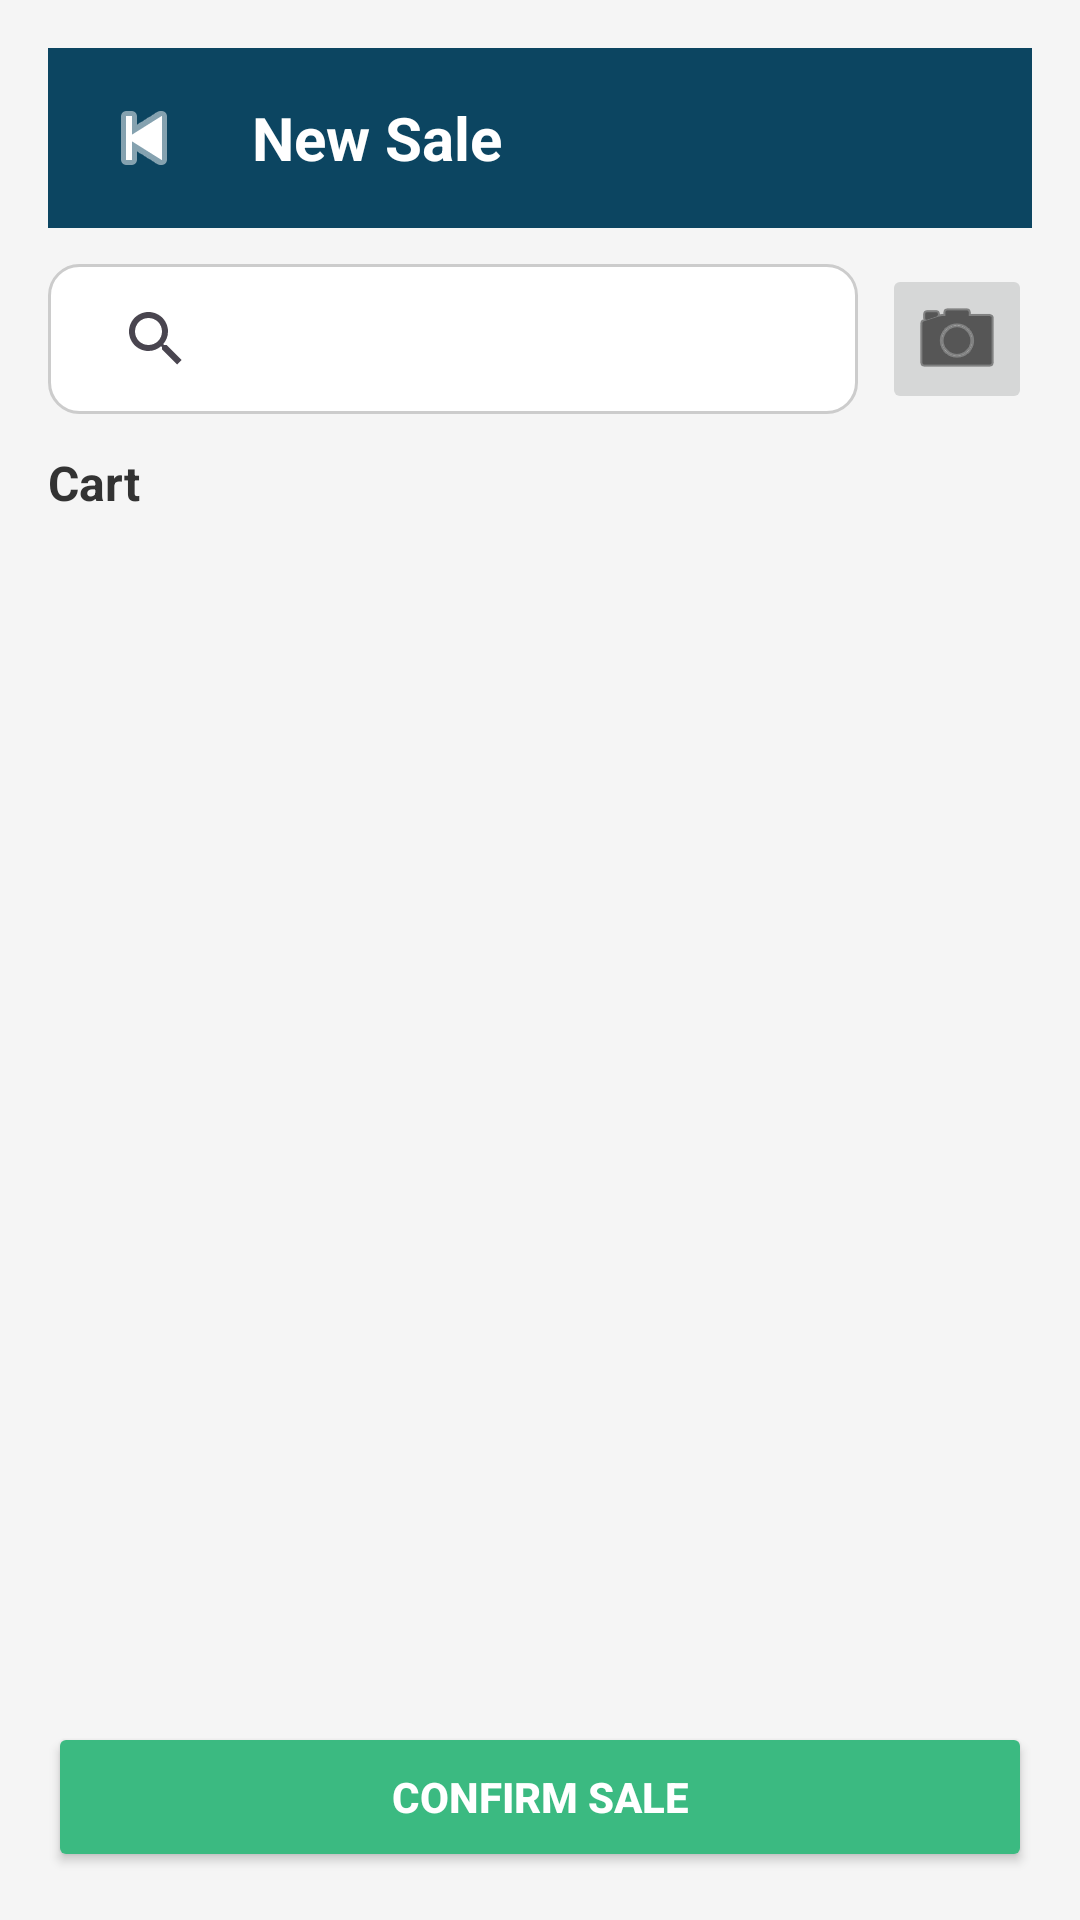

Reconstruct the res/layout file that produces this screen, plus the resources it refers to.
<!-- AndroidManifest.xml: application theme Theme.EasyEMI -->
<!-- res/layout/fragment_new_sale.xml -->
<?xml version="1.0" encoding="utf-8"?>
<LinearLayout xmlns:android="http://schemas.android.com/apk/res/android"
    xmlns:app="http://schemas.android.com/apk/res-auto"
    xmlns:tools="http://schemas.android.com/tools"
    android:layout_width="match_parent"
    android:layout_height="match_parent"
    tools:context=".NewSaleFragment"
    android:orientation="vertical"
    android:padding="16dp"
    android:background="@color/lightGray">

    
    <LinearLayout
        android:layout_width="match_parent"
        android:layout_height="60dp"
        android:orientation="horizontal"
        android:gravity="center_vertical"
        android:background="@color/primaryBlue"
        android:paddingHorizontal="12dp"
        android:layout_marginBottom="12dp">

        <ImageButton
            android:id="@+id/btnBack"
            android:layout_width="40dp"
            android:layout_height="40dp"
            android:background="@android:color/transparent"
            android:src="@android:drawable/ic_media_previous"
            android:contentDescription="Back"
            app:tint="@color/white" />

            <TextView
                android:id="@+id/tvHeaderTitle"
                android:layout_width="wrap_content"
                android:layout_height="wrap_content"
                android:text="New Sale"
                android:textColor="@color/white"
                android:textSize="20sp"
                android:textStyle="bold"
                android:layout_marginStart="16dp"/>
        </LinearLayout>

        
        <LinearLayout
            android:layout_width="match_parent"
            android:layout_height="wrap_content"
            android:orientation="horizontal"
            android:gravity="center_vertical"
            android:layout_marginBottom="12dp">

            <SearchView
                android:id="@+id/etSearchProduct"
                android:layout_width="0dp"
                android:layout_height="50dp"
                android:layout_weight="1"
                android:hint="Search product"
                android:padding="12dp"
                android:background="@drawable/rounded_edittext"
                android:drawableStart="@android:drawable/ic_menu_search"
                android:drawablePadding="8dp"/>

            <ImageButton
                android:id="@+id/btnScanBarcode"
                android:layout_width="50dp"
                android:layout_height="50dp"
                android:layout_marginStart="8dp"
                android:src="@android:drawable/ic_menu_camera"
                android:contentDescription="Scan Barcode"
                app:tint="@color/black" />
        </LinearLayout>

        
        <TextView
            android:id="@+id/tvCartTitle"
            android:layout_width="wrap_content"
            android:layout_height="wrap_content"
            android:text="Cart"
            android:textStyle="bold"
            android:textSize="16sp"
            android:textColor="@color/darkGray"
            android:layout_marginBottom="6dp"/>

        <androidx.recyclerview.widget.RecyclerView
            android:id="@+id/rvCart"
            android:layout_width="match_parent"
            android:layout_height="0dp"
            android:layout_weight="1"
            android:clipToPadding="false"
            android:paddingBottom="8dp"
            tools:listitem="@layout/item_product"/>

    
    <Button
        android:id="@+id/btnConfirmSale"
        android:layout_width="match_parent"
        android:layout_height="50dp"
        android:text="Confirm Sale"
        android:textColor="@color/white"
        android:backgroundTint="@color/primaryGreen"
        android:textStyle="bold"
        android:layout_marginTop="12dp"/>

    </LinearLayout>
<!-- res/layout/item_product.xml (included above) -->
<?xml version="1.0" encoding="utf-8"?>
<androidx.cardview.widget.CardView xmlns:android="http://schemas.android.com/apk/res/android"
    xmlns:card_view="http://schemas.android.com/apk/res-auto"
    xmlns:app="http://schemas.android.com/apk/res-auto"
    android:layout_width="match_parent"
    android:layout_height="wrap_content"
    card_view:cardCornerRadius="12dp"
    card_view:cardElevation="4dp"
    card_view:cardBackgroundColor="@color/white"
    android:layout_marginBottom="12dp">

    <androidx.constraintlayout.widget.ConstraintLayout
        android:layout_width="match_parent"
        android:layout_height="wrap_content"
        android:padding="12dp">

        <ImageView
            android:id="@+id/imgProduct"
            android:layout_width="80dp"
            android:layout_height="80dp"
            android:src="@drawable/ic_product_placeholder"
            android:scaleType="centerCrop"
            app:layout_constraintStart_toStartOf="parent"
            app:layout_constraintTop_toTopOf="parent"
            app:layout_constraintBottom_toBottomOf="parent"/>

        <TextView
            android:id="@+id/tvProductName"
            android:layout_width="0dp"
            android:layout_height="wrap_content"
            android:text="Product Name"
            android:textSize="16sp"
            android:textStyle="bold"
            android:textColor="@color/darkGray"
            app:layout_constraintStart_toEndOf="@id/imgProduct"
            app:layout_constraintTop_toTopOf="@id/imgProduct"
            app:layout_constraintEnd_toEndOf="parent"
            android:layout_marginStart="12dp"
            android:layout_marginEnd="8dp"/>

        <TextView
            android:id="@+id/tvProductPrice"
            android:layout_width="0dp"
            android:layout_height="wrap_content"
            android:text="Price: ৳0"
            android:textSize="14sp"
            android:textColor="@color/primaryGreen"
            app:layout_constraintStart_toStartOf="@id/tvProductName"
            app:layout_constraintTop_toBottomOf="@id/tvProductName"
            app:layout_constraintEnd_toEndOf="parent"
            android:layout_marginTop="4dp"/>

        <TextView
            android:id="@+id/tvProductStock"
            android:layout_width="0dp"
            android:layout_height="wrap_content"
            android:text="Stock: 0"
            android:textSize="14sp"
            android:textColor="@color/darkGray"
            app:layout_constraintStart_toStartOf="@id/tvProductName"
            app:layout_constraintTop_toBottomOf="@id/tvProductPrice"
            app:layout_constraintEnd_toEndOf="parent"
            android:layout_marginTop="2dp"/>

    </androidx.constraintlayout.widget.ConstraintLayout>

</androidx.cardview.widget.CardView>
<!-- resources referenced by this layout -->
<resources>
  <color name="black">#FF000000</color>
  <color name="darkGray">#333333</color>
  <color name="lightGray">#F5F5F5</color>
  <color name="primaryBlue">#0C4561</color>
  <color name="primaryGreen">#3BBA81</color>
  <color name="white">#FFFFFFFF</color>
  <!-- drawable ic_product_placeholder (drawable) -->
  <vector xmlns:android="http://schemas.android.com/apk/res/android"
      android:width="800dp"
      android:height="800dp"
      android:viewportWidth="120"
      android:viewportHeight="120">
    <path
        android:strokeWidth="1"
        android:pathData="M0,0h120v120h-120z"
        android:fillColor="#EFF1F3"
        android:strokeColor="#0C4561"/>
    <path
        android:strokeWidth="1"
        android:pathData="M33.25,38.48C33.26,37.05 34.42,35.89 35.85,35.88H83.15C84.58,35.88 85.75,37.04 85.75,38.48V80.52C85.74,81.95 84.58,83.11 83.15,83.13H35.85C34.42,83.12 33.25,81.96 33.25,80.52V38.48ZM80.5,41.13H38.5V77.88L62.89,53.48C63.92,52.45 65.58,52.45 66.6,53.48L80.5,67.4V41.13ZM43.75,51.62C43.75,54.52 46.1,56.87 49,56.87C51.9,56.87 54.25,54.52 54.25,51.62C54.25,48.73 51.9,46.37 49,46.37C46.1,46.37 43.75,48.73 43.75,51.62Z"
        android:fillColor="#1c72ce"
        android:fillType="evenOdd"
        android:strokeColor="#0C4561"/>
  </vector>
  <!-- drawable rounded_edittext (drawable) -->
  <?xml version="1.0" encoding="utf-8"?>
  <shape xmlns:tools="http://schemas.android.com/tools"
      xmlns:android="http://schemas.android.com/apk/res/android"
      tools:ignore="ExtraText">
      android:shape="rectangle">
      <solid android:color="@color/white"/>
      <corners android:radius="10dp"/>
      <stroke android:width="1dp" android:color="#CCCCCC"/>
  </shape>
  <style name="Theme.EasyEMI" parent="Base.Theme.EasyEMI" />
  <style name="Base.Theme.EasyEMI" parent="Theme.Material3.DayNight.NoActionBar">
          
          
      </style>
</resources>
